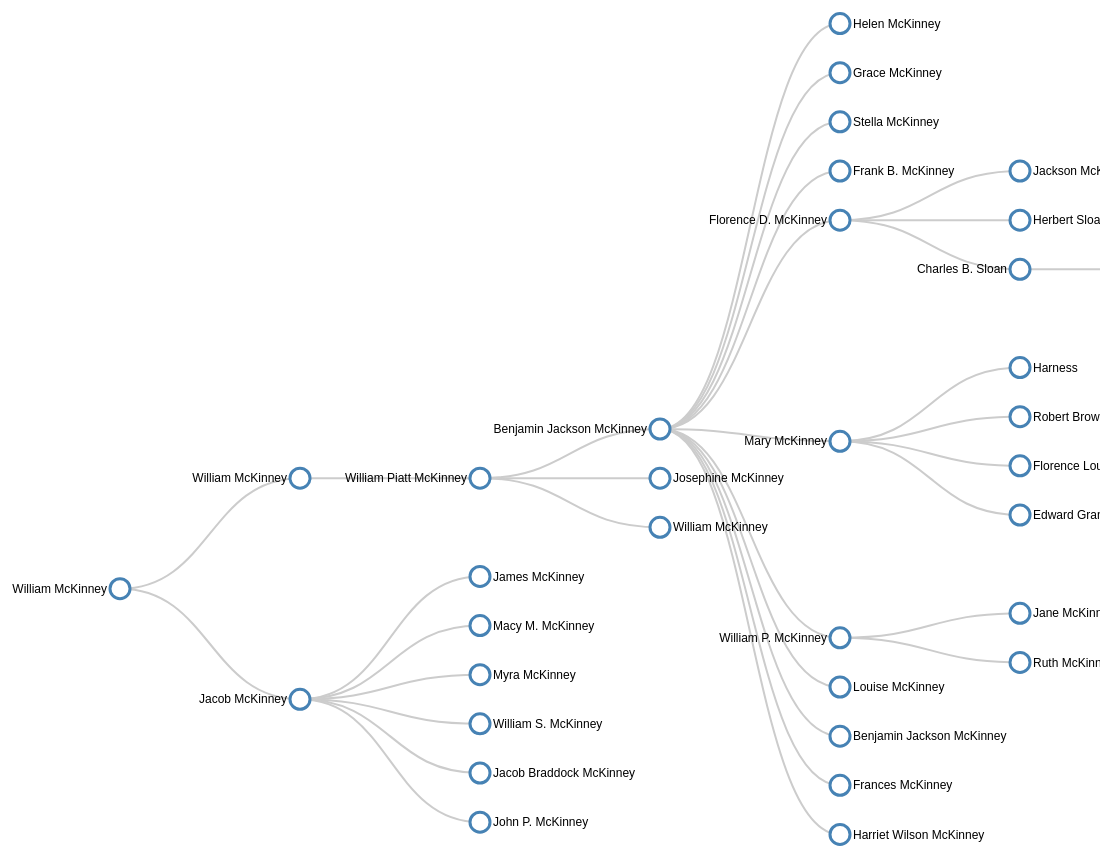
D3 v3 page, settled after 480 driven frames (8 s of simulated time); the page loaded 1 data file(s).



var treeDataExample = [
  {
    "name": "Top Level",
    "parent": "null",
    "children": [
      {
        "name": "Level 2: A",
        "parent": "Top Level",
        "children": [
          {
            "name": "Son of A",
            "parent": "Level 2: A"
          },
          {
            "name": "Daughter of A",
            "parent": "Level 2: A"
          }
        ]
      },
      {
        "name": "Level 2: B",
        "parent": "Top Level"
      }
    ]
  }
];

d3.json("data/delossmcknight.json", function(treeData) {

// ************** Generate the tree diagram	 *****************
var margin = {top: 20, right: 120, bottom: 20, left: 120},
	width = 1100 - margin.right - margin.left,
	height = 900 - margin.top - margin.bottom;
	
var i = 0,
	duration = 750,
	root;

var tree = d3.layout.tree()
	.size([height, width]);

var diagonal = d3.svg.diagonal()
	.projection(function(d) { return [d.y, d.x]; });

var svg = d3.select("body").append("svg")
	.attr("width", width + margin.right + margin.left)
	.attr("height", height + margin.top + margin.bottom)
  .append("g")
	.attr("transform", "translate(" + margin.left + "," + margin.top + ")");

root = treeData[0];
root.x0 = height / 2;
root.y0 = 0;
  
update(root);

d3.select(self.frameElement).style("height", "500px");

function update(source) {

  // Compute the new tree layout.
  var nodes = tree.nodes(root).reverse(),
	  links = tree.links(nodes);

  // Normalize for fixed-depth.
  nodes.forEach(function(d) { d.y = d.depth * 180; });

  // Update the nodes�
  var node = svg.selectAll("g.node")
	  .data(nodes, function(d) { return d.id || (d.id = ++i); });

  // Enter any new nodes at the parent's previous position.
  var nodeEnter = node.enter().append("g")
	  .attr("class", "node")
	  .attr("transform", function(d) { return "translate(" + source.y0 + "," + source.x0 + ")"; })
	  .on("click", click);

  nodeEnter.append("circle")
	  .attr("r", 1e-6)
	  .style("fill", function(d) { return d._children ? "lightsteelblue" : "#fff"; });

  nodeEnter.append("text")
	  .attr("x", function(d) { return d.children || d._children ? -13 : 13; })
	  .attr("dy", ".35em")
	  .attr("text-anchor", function(d) { return d.children || d._children ? "end" : "start"; })
	  .text(function(d) { return d.name; })
	  .style("fill-opacity", 1e-6);

  // Transition nodes to their new position.
  var nodeUpdate = node.transition()
	  .duration(duration)
	  .attr("transform", function(d) { return "translate(" + d.y + "," + d.x + ")"; });

  nodeUpdate.select("circle")
	  .attr("r", 10)
	  .style("fill", function(d) { return d._children ? "lightsteelblue" : "#fff"; });

  nodeUpdate.select("text")
	  .style("fill-opacity", 1);

  // Transition exiting nodes to the parent's new position.
  var nodeExit = node.exit().transition()
	  .duration(duration)
	  .attr("transform", function(d) { return "translate(" + source.y + "," + source.x + ")"; })
	  .remove();

  nodeExit.select("circle")
	  .attr("r", 1e-6);

  nodeExit.select("text")
	  .style("fill-opacity", 1e-6);

  // Update the links�
  var link = svg.selectAll("path.link")
	  .data(links, function(d) { return d.target.id; });

  // Enter any new links at the parent's previous position.
  link.enter().insert("path", "g")
	  .attr("class", "link")
	  .attr("d", function(d) {
		var o = {x: source.x0, y: source.y0};
		return diagonal({source: o, target: o});
	  });

  // Transition links to their new position.
  link.transition()
	  .duration(duration)
	  .attr("d", diagonal);

  // Transition exiting nodes to the parent's new position.
  link.exit().transition()
	  .duration(duration)
	  .attr("d", function(d) {
		var o = {x: source.x, y: source.y};
		return diagonal({source: o, target: o});
	  })
	  .remove();

  // Stash the old positions for transition.
  nodes.forEach(function(d) {
	d.x0 = d.x;
	d.y0 = d.y;
  });
}

// Toggle children on click.
function click(d) {
  if (d.children) {
	d._children = d.children;
	d.children = null;
  } else {
	d.children = d._children;
	d._children = null;
  }
  update(d);
}
});



### data: data/delossmcknight.json
[
 {
  "id": "I33211",
  "name": "William McKinney",
  "children": [
   {
    "id": "I33153",
    "name": "William McKinney",
    "children": "[... 1 items]",
    "spouses": "[... 1 items]"
   },
   {
    "id": "I33446",
    "name": "Jacob McKinney",
    "children": "[... 6 items]",
    "spouses": "[... 1 items]"
   }
  ],
  "spouses": [
   {
    "id": "I33212",
    "name": "Frances Piatt",
    "children": "[... 0 items]",
    "spouses": "[... 0 items]"
   }
  ]
 }
]